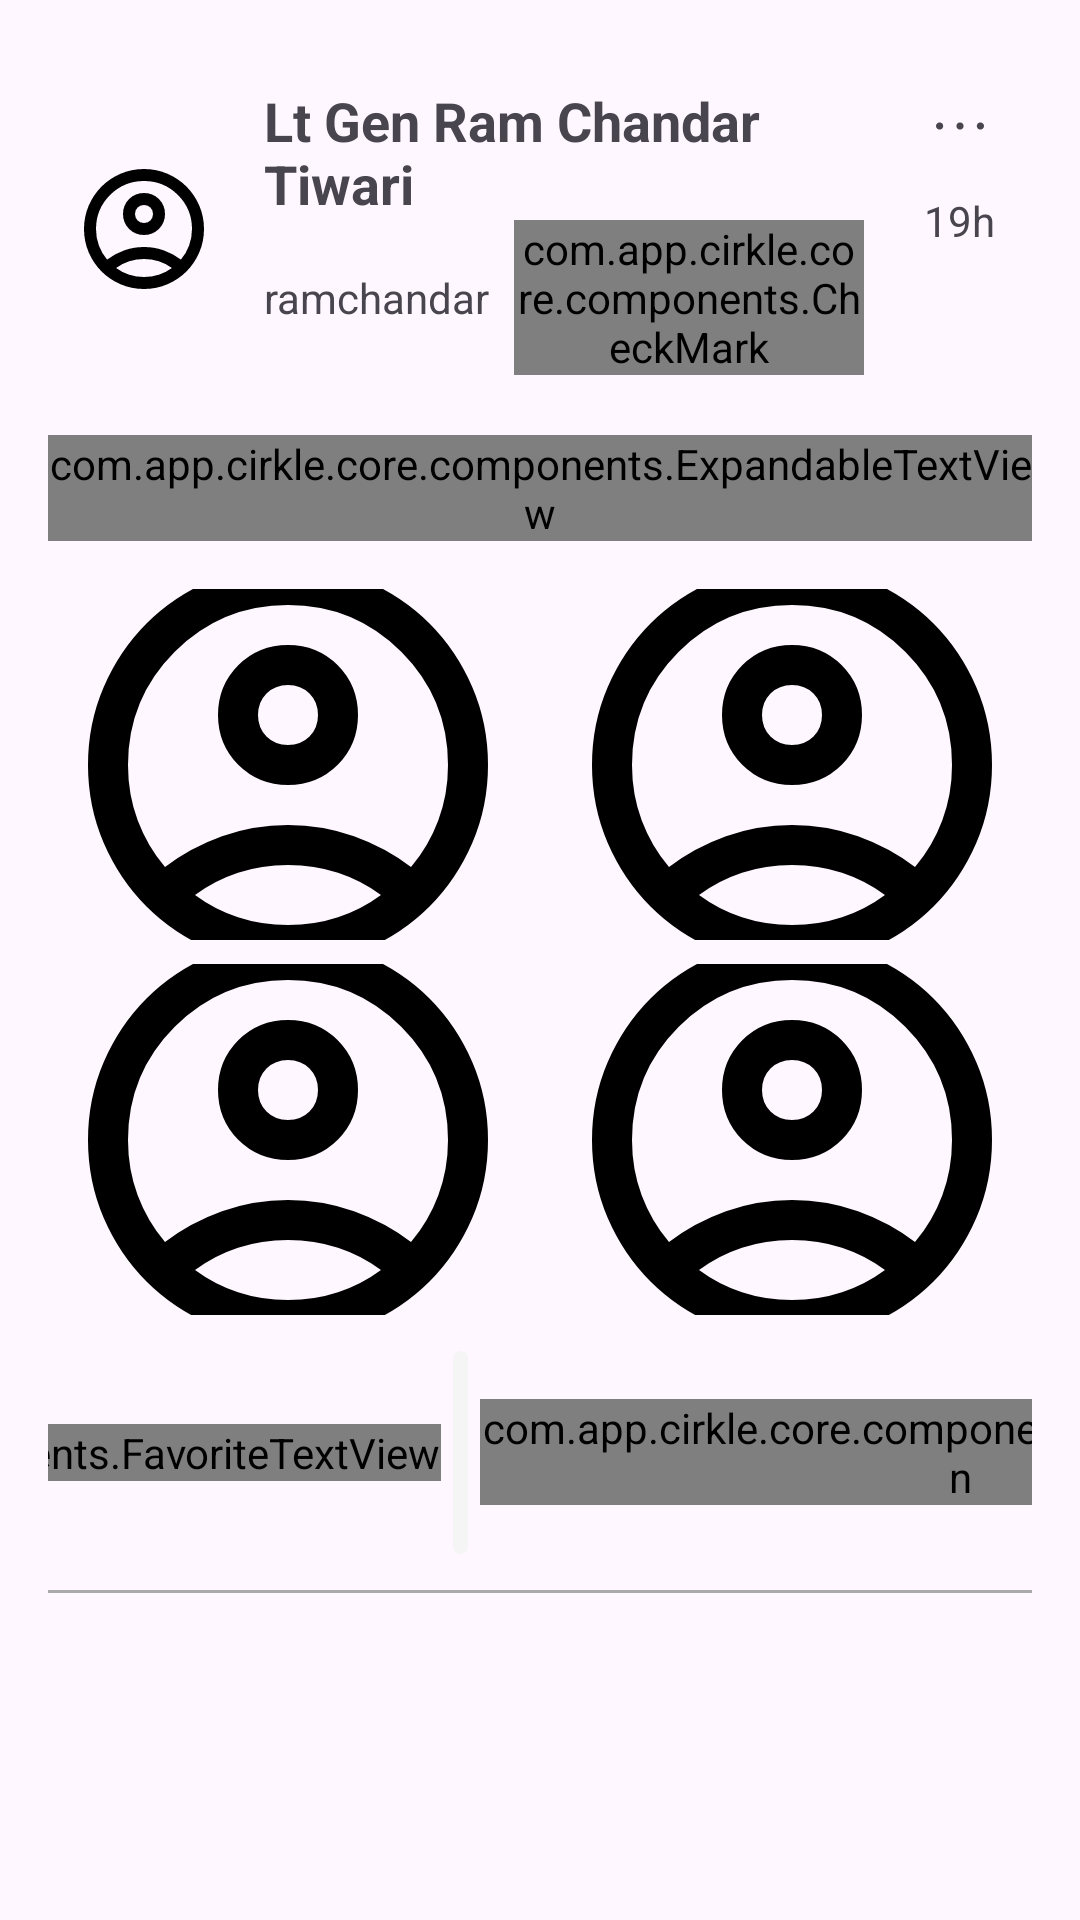

Write the Android layout XML for this screen, with the resource values it uses.
<!-- AndroidManifest.xml: application theme Theme.Cirkle -->
<!-- res/layout/tweet_item_quadruple_image.xml -->
<?xml version="1.0" encoding="utf-8"?>
<LinearLayout xmlns:android="http://schemas.android.com/apk/res/android"
    xmlns:app="http://schemas.android.com/apk/res-auto"
    android:layout_width="match_parent"
    android:layout_height="wrap_content"
    android:orientation="vertical"
    android:paddingHorizontal="16dp"
    android:paddingTop="8dp">

    
    <LinearLayout
        android:layout_width="match_parent"
        android:layout_height="wrap_content"
        android:paddingTop="12dp"
        android:paddingBottom="12dp">

        
        <com.google.android.material.imageview.ShapeableImageView
            android:id="@+id/profile_image"
            android:layout_width="64dp"
            android:layout_height="64dp"
            android:scaleType="center"
            android:layout_gravity="center_vertical"
            app:shapeAppearanceOverlay="@style/ShapeAppearance.Material3.Corner.Full"
            android:src="@drawable/account_circle_48px" />

        
        <LinearLayout
            android:id="@+id/profile_info_container"
            android:clickable="true"
            android:gravity="center_vertical"
            android:layout_width="0dp"
            android:layout_weight="1"
            android:layout_height="wrap_content"
            android:orientation="vertical"
            android:padding="8dp">

            <TextView
                android:id="@+id/post_creator_name"
                android:layout_width="match_parent"
                android:layout_height="wrap_content"
                android:text="Lt Gen Ram Chandar Tiwari"
                android:textStyle="bold"
                android:textSize="18sp" />

            <LinearLayout
                android:layout_width="match_parent"
                android:layout_height="wrap_content"
                android:orientation="horizontal"
                android:gravity="center_vertical">

                <TextView
                    android:id="@+id/post_creator_id"
                    android:layout_width="wrap_content"
                    android:layout_height="wrap_content"
                    android:text="@string/user_id" />

                <com.app.cirkle.core.components.CheckMark
                    android:id="@+id/account_verification"
                    android:layout_marginStart="8dp"
                    android:layout_width="wrap_content"
                    android:layout_height="wrap_content"
                    app:accountType="pub" />
            </LinearLayout>
        </LinearLayout>

        
        <LinearLayout
            android:layout_width="wrap_content"
            android:layout_height="wrap_content"
            android:orientation="vertical">

            <ImageButton
                android:id="@+id/more_options_button"
                android:layout_width="wrap_content"
                android:layout_height="wrap_content"
                android:src="@drawable/more_vert_48px"
                android:backgroundTint="@android:color/transparent" />

            <TextView
                android:id="@+id/post_created_before"
                android:layout_width="wrap_content"
                android:layout_height="wrap_content"
                android:text="19h"
                android:layout_gravity="center_horizontal" />
        </LinearLayout>
    </LinearLayout>

    
    <com.app.cirkle.core.components.ExpandableTextView
        android:id="@+id/post_text"
        android:layout_width="match_parent"
        android:layout_height="wrap_content"
        />

    
    <LinearLayout
        android:layout_width="match_parent"
        android:layout_height="wrap_content"
        android:baselineAligned="false"
        android:orientation="horizontal"
        android:layout_marginTop="8dp">

        <LinearLayout
            android:layout_marginEnd="8dp"
            android:layout_width="0dp"
            android:layout_height="250dp"
            android:orientation="vertical"
            android:layout_weight="1">

            <com.google.android.material.imageview.ShapeableImageView
                android:id="@+id/image_one"
                android:layout_width="match_parent"
                android:layout_height="0dp"
                android:layout_weight="1"
                android:layout_marginTop="8dp"
                android:layout_marginBottom="4dp"
                android:src="@drawable/account_circle_48px"
                android:scaleType="centerCrop"
                app:shapeAppearanceOverlay="@style/ShapeAppearance.Material3.LargeComponent" />

            <com.google.android.material.imageview.ShapeableImageView
                android:id="@+id/image_two"
                android:layout_width="match_parent"
                android:layout_height="0dp"
                android:layout_weight="1"
                android:layout_marginTop="4dp"
                android:src="@drawable/account_circle_48px"
                android:scaleType="centerCrop"
                app:shapeAppearanceOverlay="@style/ShapeAppearance.Material3.LargeComponent" />
        </LinearLayout>

        <LinearLayout
            android:layout_width="0dp"
            android:layout_height="250dp"
            android:orientation="vertical"
            android:layout_weight="1">

            <com.google.android.material.imageview.ShapeableImageView
                android:id="@+id/image_three"
                android:layout_width="match_parent"
                android:layout_height="0dp"
                android:layout_weight="1"
                android:layout_marginTop="8dp"
                android:layout_marginBottom="4dp"
                android:src="@drawable/account_circle_48px"
                android:scaleType="centerCrop"
                app:shapeAppearanceOverlay="@style/ShapeAppearance.Material3.LargeComponent" />

            <com.google.android.material.imageview.ShapeableImageView
                android:id="@+id/image_four"
                android:layout_width="match_parent"
                android:layout_height="0dp"
                android:layout_weight="1"
                android:layout_marginTop="4dp"
                android:src="@drawable/account_circle_48px"
                android:scaleType="centerCrop"
                app:shapeAppearanceOverlay="@style/ShapeAppearance.Material3.LargeComponent" />
        </LinearLayout>
    </LinearLayout>

    
    <LinearLayout
        android:layout_marginTop="8dp"
        android:layout_width="match_parent"
        android:layout_height="wrap_content"
        android:orientation="horizontal"
        android:gravity="center">

        <com.app.cirkle.core.components.FavoriteTextView
            android:id="@+id/like_button"
            android:layout_width="wrap_content"
            android:layout_height="wrap_content"
            app:favoriteState="false"
            android:text="28K" />

        <com.google.android.material.textview.MaterialTextView
            android:id="@+id/comments_button"
            android:clickable="true"
            android:layout_width="wrap_content"
            android:layout_height="wrap_content"
            android:textColor="@color/black"
            android:background="@drawable/curved_grey_rectangle"
            android:drawableStart="@drawable/comment_drawable"
            android:drawablePadding="4dp"
            android:padding="8dp"
            android:textAlignment="center"
            android:text="230"
            android:textStyle="bold"
            android:layout_margin="4dp" />

        <View
            android:id="@+id/click_able_filler_view"
            android:clickable="true"
            android:layout_width="0dp"
            android:layout_height="match_parent"
            android:layout_weight="1" />

        <com.app.cirkle.core.components.SavedImageButton
            android:id="@+id/saved"
            android:layout_marginEnd="8dp"
            app:isSaved="true"
            android:layout_width="wrap_content"
            android:layout_height="wrap_content" />

        <ImageButton
            android:id="@+id/share_button"
            android:layout_width="wrap_content"
            android:layout_height="wrap_content"
            android:src="@drawable/share_48px"
            android:background="@drawable/curved_grey_rectangle"
            android:padding="8dp" />
    </LinearLayout>

    
    <View
        android:id="@+id/divider"
        android:layout_width="match_parent"
        android:layout_height="@dimen/tweet_items_horizontal_divider_width"
        android:layout_marginTop="8dp"
        android:background="#AAAAAA" />

</LinearLayout>
<!-- resources referenced by this layout -->
<resources>
  <color name="black">#FF000000</color>
  <dimen name="tweet_items_horizontal_divider_width">1dp</dimen>
  <!-- drawable account_circle_48px (drawable) -->
  <vector xmlns:android="http://schemas.android.com/apk/res/android"
      android:width="48dp"
      android:height="48dp"
      android:viewportWidth="960"
      android:viewportHeight="960">
    <path
        android:fillColor="@color/black"
        android:pathData="M234,684Q285,645 348,622.5Q411,600 480,600Q549,600 612,622.5Q675,645 726,684Q761,643 780.5,591Q800,539 800,480Q800,347 706.5,253.5Q613,160 480,160Q347,160 253.5,253.5Q160,347 160,480Q160,539 179.5,591Q199,643 234,684ZM480,520Q421,520 380.5,479.5Q340,439 340,380Q340,321 380.5,280.5Q421,240 480,240Q539,240 579.5,280.5Q620,321 620,380Q620,439 579.5,479.5Q539,520 480,520ZM480,880Q397,880 324,848.5Q251,817 197,763Q143,709 111.5,636Q80,563 80,480Q80,397 111.5,324Q143,251 197,197Q251,143 324,111.5Q397,80 480,80Q563,80 636,111.5Q709,143 763,197Q817,251 848.5,324Q880,397 880,480Q880,563 848.5,636Q817,709 763,763Q709,817 636,848.5Q563,880 480,880ZM480,800Q533,800 580,784.5Q627,769 666,740Q627,711 580,695.5Q533,680 480,680Q427,680 380,695.5Q333,711 294,740Q333,769 380,784.5Q427,800 480,800ZM480,440Q506,440 523,423Q540,406 540,380Q540,354 523,337Q506,320 480,320Q454,320 437,337Q420,354 420,380Q420,406 437,423Q454,440 480,440ZM480,380Q480,380 480,380Q480,380 480,380Q480,380 480,380Q480,380 480,380Q480,380 480,380Q480,380 480,380Q480,380 480,380Q480,380 480,380ZM480,740Q480,740 480,740Q480,740 480,740Q480,740 480,740Q480,740 480,740Q480,740 480,740Q480,740 480,740Q480,740 480,740Z"/>
  </vector>
  <!-- drawable curved_grey_rectangle (drawable) -->
  <?xml version="1.0" encoding="utf-8"?>
  <shape android:shape="rectangle" xmlns:android="http://schemas.android.com/apk/res/android">
  
      <solid android:color="#F5F5F5"/>
      <corners android:radius="16dp"/>
  </shape>
  <!-- drawable more_vert_48px (drawable) -->
  <vector xmlns:android="http://schemas.android.com/apk/res/android"
      android:width="24dp"
      android:height="24dp"
      android:viewportWidth="960"
      android:viewportHeight="960"
      android:tint="?attr/colorControlNormal">
  
    <group
        android:rotation="90"
        android:pivotX="480"
        android:pivotY="480">
      <path
          android:fillColor="@android:color/white"
          android:pathData="M479.86,800Q460,800 446,785.86Q432,771.72 432,751.86Q432,732 446.14,718Q460.28,704 480.14,704Q500,704 514,718.14Q528,732.28 528,752.14Q528,772 513.86,786Q499.72,800 479.86,800ZM479.86,528Q460,528 446,513.86Q432,499.72 432,479.86Q432,460 446.14,446Q460.28,432 480.14,432Q500,432 514,446.14Q528,460.28 528,480.14Q528,500 513.86,514Q499.72,528 479.86,528ZM479.86,256Q460,256 446,241.86Q432,227.72 432,207.86Q432,188 446.14,174Q460.28,160 480.14,160Q500,160 514,174.14Q528,188.28 528,208.14Q528,228 513.86,242Q499.72,256 479.86,256Z"/>
    </group>
  </vector>
  <string name="user_id">ramchandar</string>
  <style name="Theme.Cirkle" parent="Base.Theme.Cirkle">
          <item name="colorPrimary">@color/primc</item>
      </style>
  <style name="Base.Theme.Cirkle" parent="Theme.Material3.Light.NoActionBar">
          
          <item name="colorPrimary">@color/selected_color</item>
          
      </style>
  <color name="primc">#FF6F61</color>
  <color name="selected_color">#FF6F61</color>
</resources>
